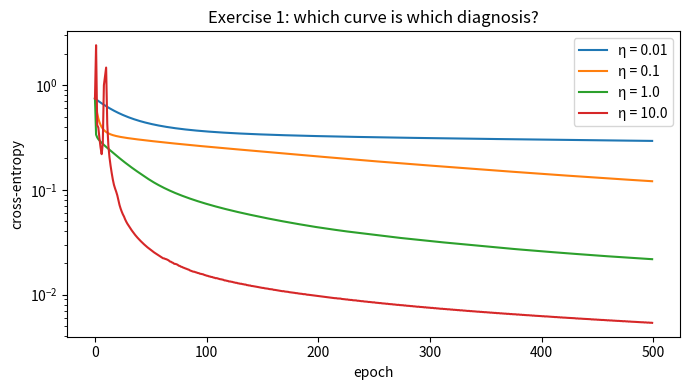
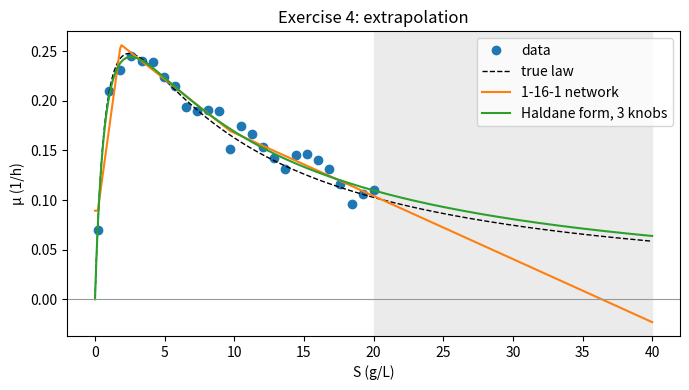

The script that saved these images, in order:
"""Lecture 2 - Learning by gradients: hands-on exercises.

Run everything:            python lecture2_exercises.py
Run one exercise:          python lecture2_exercises.py 1      (or 2, 3, 4)

Only numpy and matplotlib are needed. All data are simulated, with the same recipes as the lecture
animations: an operating window in (temperature, pH), Arrhenius rate constants, Haldane growth kinetics.
Each exercise prints what to look for. The places marked TODO are where you should experiment.
"""
import sys

import matplotlib.pyplot as plt
import numpy as np

rng = np.random.default_rng(0)


# --------------------------------------------------------------------------- data
def window_data(n=240, seed=42):
    """Batches at random temperature (30-38 C) and pH (6.6-7.4); good (1) inside an elliptical window."""
    r = np.random.default_rng(seed)
    T, pH = r.uniform(30, 38, n), r.uniform(6.6, 7.4, n)
    y = (((T - 34.2) / 2.0) ** 2 + ((pH - 7.02) / 0.19) ** 2 < 1).astype(float)
    X = np.c_[(T - 34.0) / 2.3, (pH - 7.0) / 0.23]          # standardised inputs
    return X, y


def haldane(S, mu_max=0.45, Ks=1.0, Ki=6.0):
    return mu_max * S / (Ks + S + S ** 2 / Ki)


# --------------------------------------------------------------------------- the 2-16-1 network from chapter 5
def init(hidden=16, seed=1):
    r = np.random.default_rng(seed)
    return {"W1": r.normal(0, np.sqrt(2 / 2), (2, hidden)), "b1": r.normal(0, .5, hidden),
            "w2": r.normal(0, np.sqrt(2 / hidden), hidden), "b2": 0.0}


def forward(p, X):
    z1 = X @ p["W1"] + p["b1"]
    h = np.maximum(0, z1)
    out = 1 / (1 + np.exp(-(h @ p["w2"] + p["b2"])))
    return z1, h, out


def loss(p, X, y):
    _, _, out = forward(p, X)
    out = np.clip(out, 1e-12, 1 - 1e-12)
    return -np.mean(y * np.log(out) + (1 - y) * np.log(1 - out))


def backward(p, X, y, relu_mask=True):
    z1, h, out = forward(p, X)
    dz2 = (out - y) / len(y)                       # sigmoid + cross-entropy: p - y
    g = {"w2": h.T @ dz2, "b2": dz2.sum()}
    dh = np.outer(dz2, p["w2"])
    dz1 = dh * (z1 > 0) if relu_mask else dh       # the ReLU slope (break it on purpose in ex. 2)
    g["W1"], g["b1"] = X.T @ dz1, dz1.sum(0)
    return g


def train(lr, epochs=500, seed=1):
    X, y = window_data()
    p, hist = init(seed=seed), []
    for _ in range(epochs):
        hist.append(loss(p, X, y))
        g = backward(p, X, y)
        for k in p:
            p[k] = p[k] - lr * g[k]
    return p, np.array(hist)


# --------------------------------------------------------------------------- exercise 1
def ex1():
    """Backprop from scratch: four learning rates, four loss curves."""
    plt.figure(figsize=(7, 4))
    for lr in [0.01, 0.1, 1.0, 10.0]:                      # TODO: try others, add momentum
        _, h = train(lr)
        plt.semilogy(h, label=f"η = {lr}")
    plt.xlabel("epoch"); plt.ylabel("cross-entropy"); plt.legend(); plt.title("Exercise 1: which curve is which diagnosis?")
    plt.tight_layout(); plt.show()
    print("Ex 1: tiny η crawls, a good η drops fast, a huge η stalls or jumps. Match them to the loss-curve doctor.")


# --------------------------------------------------------------------------- exercise 2
def ex2():
    """Gradient check by central differences."""
    X, y = window_data()
    p = init()
    for mask in (True, False):
        g = backward(p, X, y, relu_mask=mask)
        worst = 0.0
        for _ in range(10):                                  # ten random knobs in W1
            i, j = rng.integers(2), rng.integers(16)
            eps = 1e-5
            pp = {k: np.copy(v) for k, v in p.items()}; pp["W1"][i, j] += eps
            pm = {k: np.copy(v) for k, v in p.items()}; pm["W1"][i, j] -= eps
            num = (loss(pp, X, y) - loss(pm, X, y)) / (2 * eps)
            rel = abs(num - g["W1"][i, j]) / max(1e-12, abs(num) + abs(g["W1"][i, j]))
            worst = max(worst, rel)
        print(f"Ex 2: ReLU mask {'on ' if mask else 'OFF'} -> worst relative error {worst:.1e}")
    print("      Expect ~1e-7 or smaller with the correct backward pass, and a large error once the mask is broken.")


# --------------------------------------------------------------------------- exercise 3
def ex3():
    """Conditioning: fit ln k = ln A - Ea/(R T) by gradient descent, raw vs standardised input."""
    R, Ea, A = 8.314, 55000.0, 1.0e7
    T = np.linspace(300, 370, 8)
    lnk = np.log(A) - Ea / (R * T) + 0.06 * rng.standard_normal(8)
    for name, x in [("raw 1000/T", 1000 / T), ("standardised", (1000 / T - (1000 / T).mean()) / (1000 / T).std())]:
        X = np.c_[x, np.ones_like(x)]
        H = 2 * X.T @ X / len(x)                             # Hessian of the mean squared error
        lam = np.linalg.eigvalsh(H); lr = 2 / (lam.max() + lam.min())   # the best fixed step for this bowl
        w, steps = np.zeros(2), 0
        w_star = np.linalg.lstsq(X, lnk, rcond=None)[0]
        while np.linalg.norm(w - w_star) > 1e-3 * np.linalg.norm(w_star) and steps < 2_000_000:
            w -= lr * 2 * X.T @ (X @ w - lnk) / len(x)
            steps += 1
        print(f"Ex 3: {name:13s} condition number {np.linalg.cond(H):10.0f}   steps to converge {steps:,}")
    slope = np.polyfit(1000 / T, lnk, 1)[0]
    print(f"      fitted Ea = {-slope * R:.1f} kJ/mol  (true 55.0)")


# --------------------------------------------------------------------------- exercise 4
def ex4():
    """Network vs physics: who extrapolates to S = 40 g/L?"""
    S = np.linspace(0.2, 20, 26)
    Y = haldane(S) + 0.011 * rng.standard_normal(26)
    # (a) a 1-16-1 ReLU network trained by full-batch gradient descent with momentum
    r = np.random.default_rng(3)
    W1, b1, w2, b2 = r.normal(0, 1, 16), r.uniform(-20, 0, 16) * .05, r.normal(0, .1, 16), 0.0
    mW = [0, 0, 0, 0]
    x = S / 20                                               # scale input to [0, 1]
    for _ in range(20000):
        z = np.outer(x, W1) + b1; h = np.maximum(0, z); out = h @ w2 + b2
        d = 2 * (out - Y) / len(Y)
        gw2, gb2 = h.T @ d, d.sum(); dz = np.outer(d, w2) * (z > 0)
        gW1, gb1 = x @ dz, dz.sum(0)
        grads = [gW1, gb1, gw2, gb2]
        mW = [0.9 * m + g for m, g in zip(mW, grads)]
        W1, b1, w2, b2 = W1 - .05 * mW[0], b1 - .05 * mW[1], w2 - .05 * mW[2], b2 - .05 * mW[3]
    net = lambda s: np.maximum(0, np.outer(np.atleast_1d(s) / 20, W1) + b1) @ w2 + b2
    # (b) the Haldane form with three knobs, fitted by the same kind of loop (Adam on log-parameters)
    th, m, v = np.log([0.2, 3.0, 30.0]), np.zeros(3), np.zeros(3)
    model = lambda t, s: np.exp(t[0]) * s / (np.exp(t[1]) + s + s ** 2 / np.exp(t[2]))
    L = lambda t: np.mean((model(t, S) - Y) ** 2)
    for k in range(1, 601):
        g = np.array([(L(th + e) - L(th - e)) / 2e-5 for e in np.eye(3) * 1e-5])
        m, v = .9 * m + .1 * g, .999 * v + .001 * g * g
        th -= .05 * (m / (1 - .9 ** k)) / (np.sqrt(v / (1 - .999 ** k)) + 1e-8)
    s = np.linspace(0, 40, 400)
    plt.figure(figsize=(7, 4))
    plt.axvspan(20, 40, color="0.92"); plt.plot(S, Y, "o", label="data")
    plt.plot(s, haldane(s), "k--", lw=1, label="true law"); plt.plot(s, net(s), label="1-16-1 network")
    plt.plot(s, model(th, s), label="Haldane form, 3 knobs"); plt.axhline(0, color="0.6", lw=.8)
    plt.xlabel("S (g/L)"); plt.ylabel("μ (1/h)"); plt.legend(); plt.title("Exercise 4: extrapolation"); plt.tight_layout(); plt.show()
    print(f"Ex 4: at S = 40: true {haldane(40.0):.3f}, network {net(40.0)[0]:.3f}, hybrid {model(th, 40.0):.3f}")
    print("      fitted mu_max, Ks, Ki =", np.round(np.exp(th), 2))


if __name__ == "__main__":
    todo = sys.argv[1:] or ["1", "2", "3", "4"]
    for t in todo:
        {"1": ex1, "2": ex2, "3": ex3, "4": ex4}[t]()
